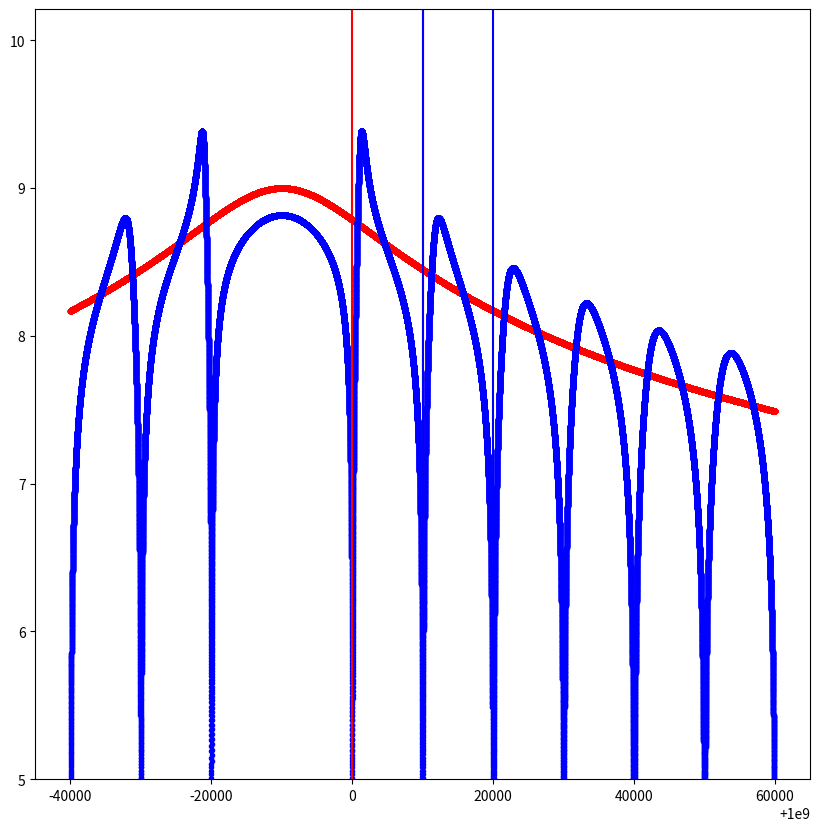

Write the Python code that produced this figure.
#!/usr/bin/env python3
# -*- coding: utf-8 -*-
"""
Created on Fri Jul 29 13:09:06 2022

[redacted]
"""

import numpy as np
import matplotlib.pyplot as plt

def getZ(w0,w,R,Q):
    return R*w/(w+1j*Q*(w0-w**2/w0))

pi = np.pi
f0 = 1e9
n_w_oneside = 50000
df = 1e0

h = 100000
frev = f0/h
detune = 1e4
w0 = (f0-detune)*2*pi

Trev = 1/frev
f = np.array([(f0+frev)*1+df*(i-n_w_oneside) for i in range(n_w_oneside*2+1)])
fm = np.array([-f0-frev+df*(i-n_w_oneside) for i in range(n_w_oneside*2+1)])

w = f*2*pi
wm = fm*2*pi
dt = -Trev*0.0
T = Trev+dt
R = 1e9
Q = 4e4

Z = getZ(w0,w,R,Q)
Zm = getZ(w0,wm,R,Q)
epsilon = 0
gc = 1/R*1
alpha = gc*(1-epsilon/(1-epsilon))

print(alpha)
Z_comb = Z/(1-Z*alpha*np.exp(-1j*w*T))
Zm_comb = Zm/(1-Zm*alpha*np.exp(-1j*wm*T))

fig,axis = plt.subplots(1,1)
axis.plot(f,np.log10(np.real(Z)),'r.-')
axis.plot(f,np.log10(np.real(Z_comb)),'b.-')

#axis.plot(f,np.log10(np.real(Zm)),'g.-')
#axis.plot(f,np.log10(np.real(Zm_comb)),'y.-')

#axis.axvline(x = f0+frev*0.5)
#axis.axvline(x = f0+frev*1.5)

#axis.axvline(x = 0)
#axis.axvline(x = 0+1/T)
#axis.axvline(x = 0+1/T*2)

axis.axvline(x = f0,color='r')
axis.axvline(x = f0+frev,color='r')

axis.axvline(x = f0+1/T,color='b')
axis.axvline(x = f0+1/T*2,color='b')
axis.set_ylim(5)
fig.set_figheight(10*1)
fig.set_figwidth(10)
axis.tick_params(labelsize=10)
